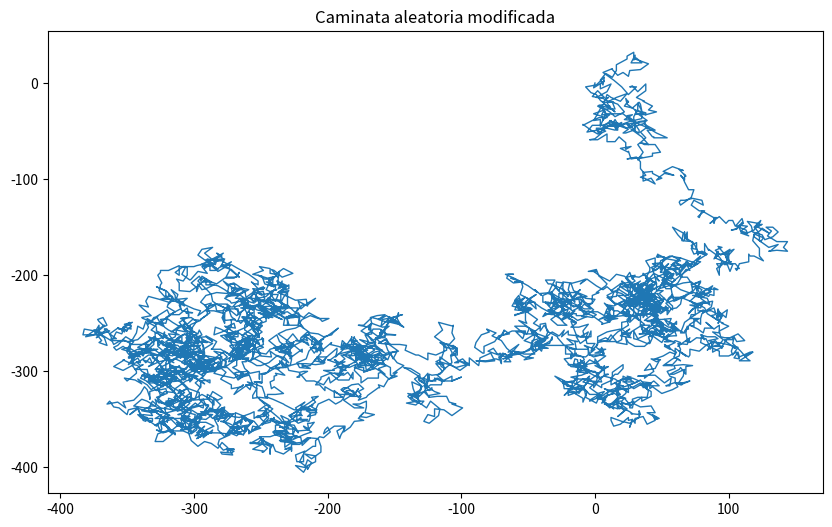

Source code (Python):
import matplotlib.pyplot as plt
from random import choice  

class RandomWalkModificado:
    def __init__(self, num_puntos=5000):
        self.num_puntos = num_puntos
        self.valores_x = [0]
        self.valores_y = [0]

    def llenar_caminata(self):
        while len(self.valores_x) < self.num_puntos:
            x_direccion = choice([1, -1]) 
            x_distancia = choice([0, 1, 2, 3, 4, 5, 6, 7, 8]) 
            x_paso = x_direccion * x_distancia

            y_direccion = choice([1, -1])  
            y_distancia = choice([0, 1, 2, 3, 4, 5, 6, 7, 8])  
            y_paso = y_direccion * y_distancia

            if x_paso == 0 and y_paso == 0:
                continue

            siguiente_x = self.valores_x[-1] + x_paso
            siguiente_y = self.valores_y[-1] + y_paso

            self.valores_x.append(siguiente_x)
            self.valores_y.append(siguiente_y)

rw_modificado = RandomWalkModificado(5000)
rw_modificado.llenar_caminata()


plt.figure(figsize=(10, 6))
plt.plot(rw_modificado.valores_x, rw_modificado.valores_y, linewidth=1)
plt.title('Caminata aleatoria modificada')
plt.show()
